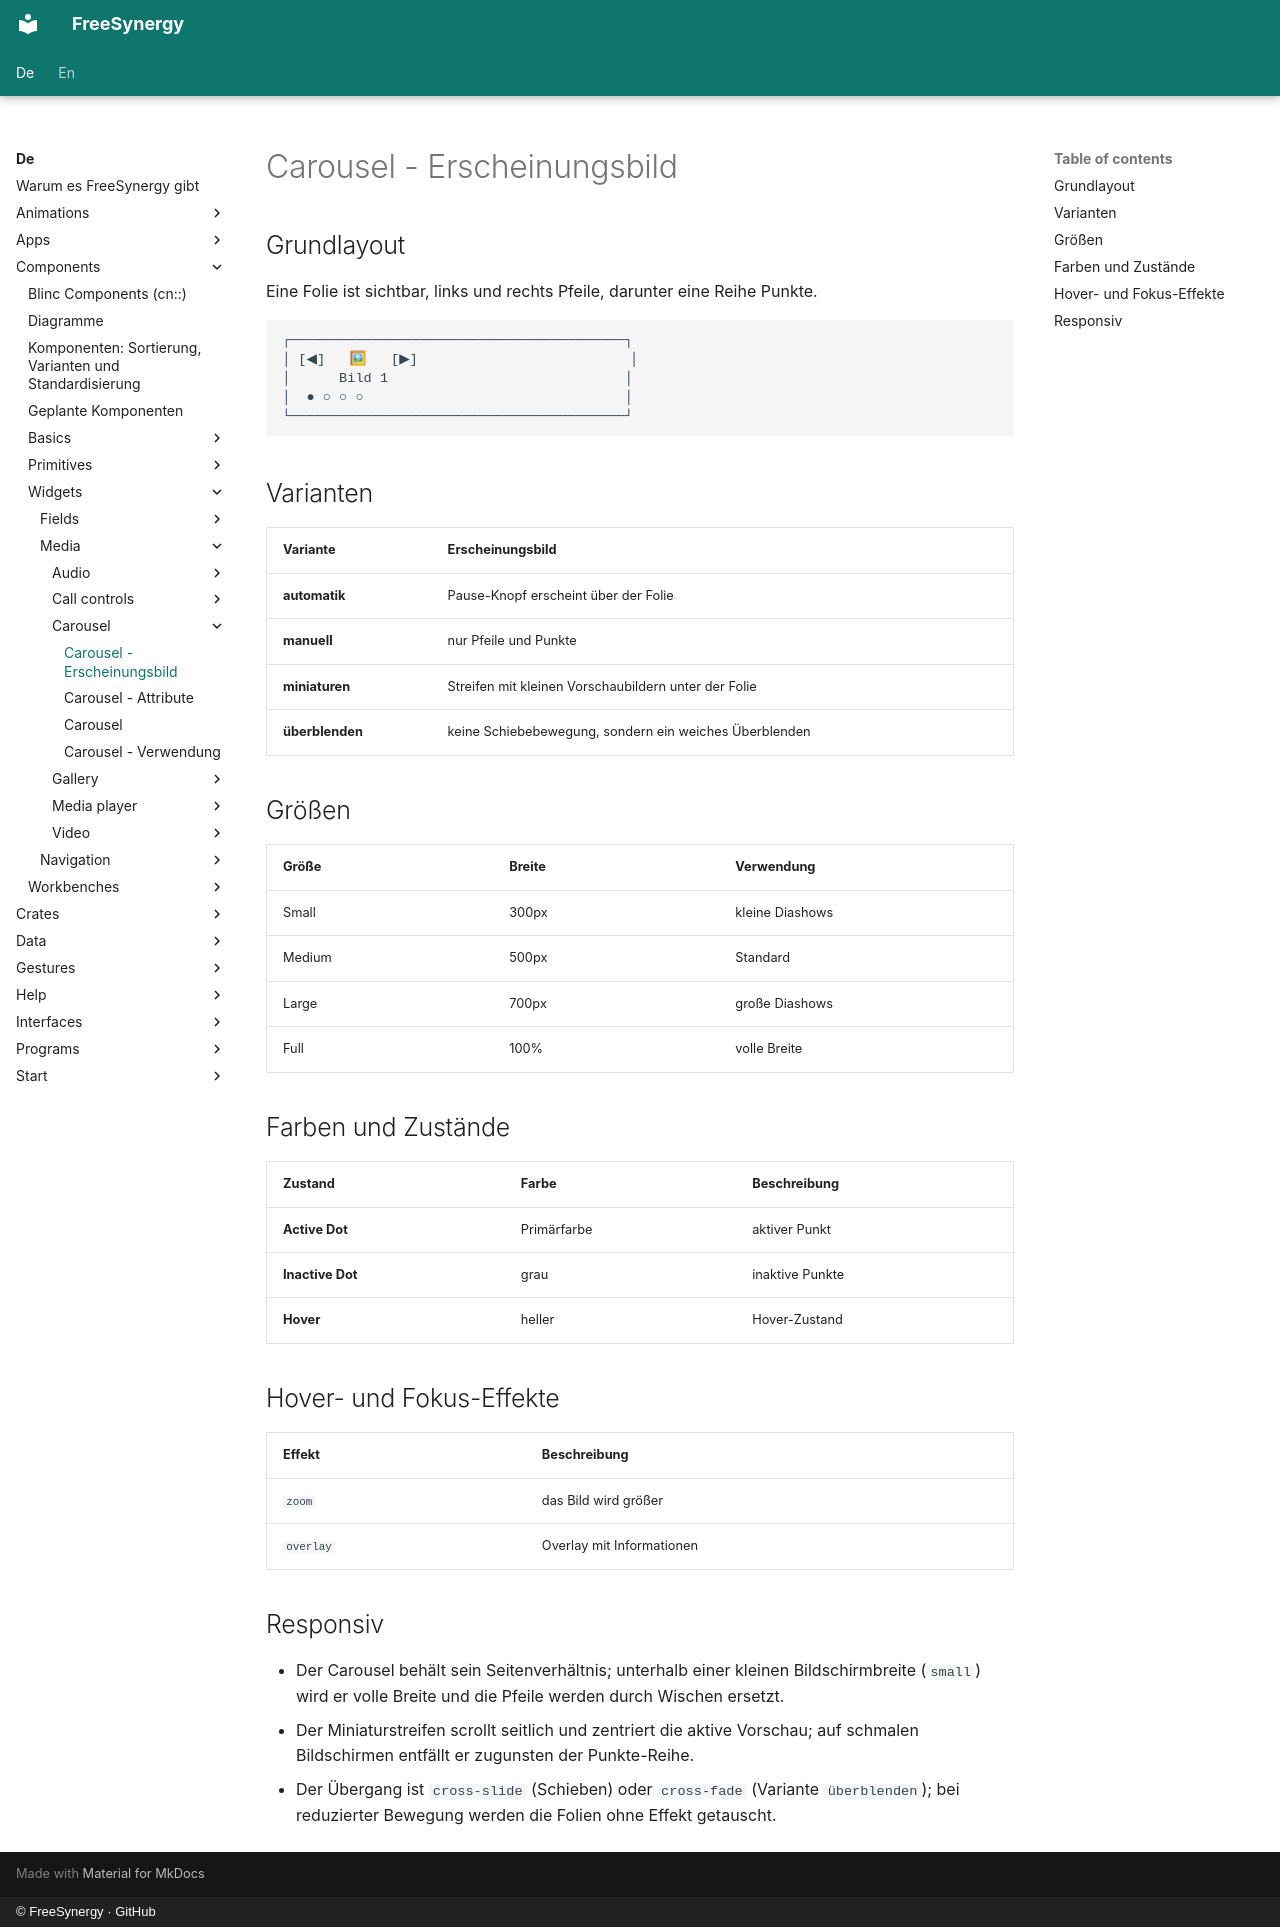

repository: FreeSynergy/fs-documentation · page: de/components/widgets/media/carousel/appearance/index.html · generator: mkdocs · copyright: © FreeSynergy · GitHub

# Carousel - Erscheinungsbild

## Grundlayout
Eine Folie ist sichtbar, links und rechts Pfeile, darunter eine Reihe Punkte.

```
┌─────────────────────────────────────────┐
│ [◀]   🖼   [▶]                          │
│      Bild 1                             │
│  ● ○ ○ ○                                │
└─────────────────────────────────────────┘
```

## Varianten

| Variante | Erscheinungsbild |
|----------|------------------|
| **automatik** | Pause-Knopf erscheint über der Folie |
| **manuell** | nur Pfeile und Punkte |
| **miniaturen** | Streifen mit kleinen Vorschaubildern unter der Folie |
| **überblenden** | keine Schiebebewegung, sondern ein weiches Überblenden |

## Größen

| Größe | Breite | Verwendung |
|-------|--------|------------|
| Small | 300px | kleine Diashows |
| Medium | 500px | Standard |
| Large | 700px | große Diashows |
| Full | 100% | volle Breite |

## Farben und Zustände

| Zustand | Farbe | Beschreibung |
|---------|-------|--------------|
| **Active Dot** | Primärfarbe | aktiver Punkt |
| **Inactive Dot** | grau | inaktive Punkte |
| **Hover** | heller | Hover-Zustand |

## Hover- und Fokus-Effekte

| Effekt | Beschreibung |
|--------|--------------|
| `zoom` | das Bild wird größer |
| `overlay` | Overlay mit Informationen |

## Responsiv

- Der Carousel behält sein Seitenverhältnis; unterhalb einer kleinen Bildschirmbreite (`small`)
  wird er volle Breite und die Pfeile werden durch Wischen ersetzt.
- Der Miniaturstreifen scrollt seitlich und zentriert die aktive Vorschau; auf schmalen
  Bildschirmen entfällt er zugunsten der Punkte-Reihe.
- Der Übergang ist `cross-slide` (Schieben) oder `cross-fade` (Variante `überblenden`);
  bei reduzierter Bewegung werden die Folien ohne Effekt getauscht.
